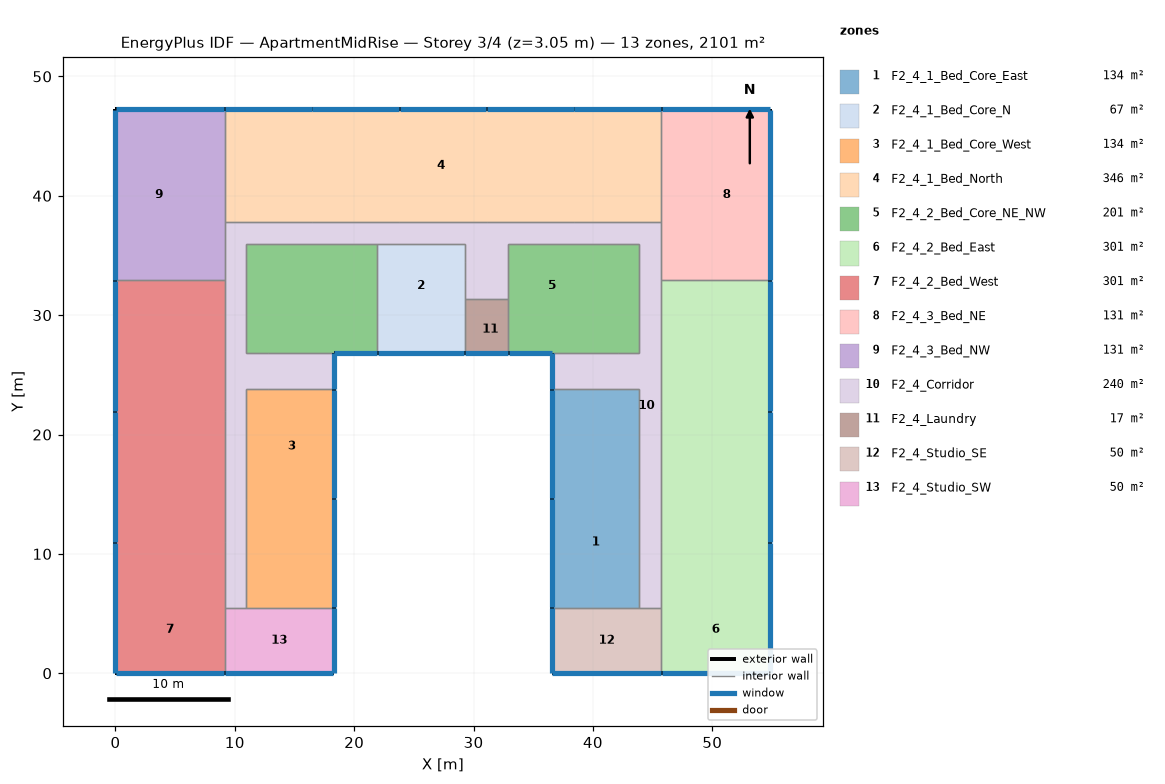
=== STOREY PLAN SPEC (per zone: floor XY polygon, exterior-wall plan segments, windows/doors) ===
zone 1: F2_4_1_Bed_Core_East  (133.8 m²)
  floor: (43.89, 23.77) (43.89, 19.20) (36.58, 19.20) (36.58, 23.77)
  floor: (43.89, 14.63) (43.89, 7.32) (36.58, 7.32) (36.58, 14.63)
  floor: (43.89, 19.20) (43.89, 14.63) (36.58, 14.63) (36.58, 19.20)
  floor: (43.89, 7.32) (43.89, 5.49) (36.58, 5.49) (36.58, 7.32)
  exterior wall: (36.58, 23.77) – (36.58, 14.63)  [9.1 m]
    window: (36.58, 23.75) – (36.58, 14.66)  [7.0 m²]
  exterior wall: (36.58, 14.63) – (36.58, 5.49)  [9.1 m]
    window: (36.58, 14.61) – (36.58, 5.51)  [7.0 m²]
  interior walls: 5
zone 2: F2_4_1_Bed_Core_N  (66.9 m²)
  floor: (29.26, 35.97) (29.26, 28.96) (21.95, 28.96) (21.95, 35.97)
  floor: (29.26, 28.96) (29.26, 26.82) (21.95, 26.82) (21.95, 28.96)
  exterior wall: (21.95, 26.82) – (29.26, 26.82)  [7.3 m]
    window: (21.97, 26.82) – (29.24, 26.82)  [5.6 m²]
  interior walls: 6
zone 3: F2_4_1_Bed_Core_West  (133.8 m²)
  floor: (12.80, 23.77) (12.80, 21.95) (10.97, 21.95) (10.97, 23.77)
  floor: (18.29, 14.63) (18.29, 7.32) (10.97, 7.32) (10.97, 14.63)
  floor: (18.29, 23.77) (18.29, 14.63) (10.97, 14.63) (10.97, 21.95) (12.80, 21.95) (12.80, 23.77)
  floor: (18.29, 7.32) (18.29, 5.49) (10.97, 5.49) (10.97, 7.32)
  exterior wall: (18.29, 14.63) – (18.29, 23.77)  [9.1 m]
    window: (18.29, 14.66) – (18.29, 23.75)  [7.0 m²]
  exterior wall: (18.29, 5.49) – (18.29, 14.63)  [9.1 m]
    window: (18.29, 5.51) – (18.29, 14.61)  [7.0 m²]
  interior walls: 5
zone 4: F2_4_1_Bed_North  (345.6 m²)
  floor: (16.46, 47.24) (16.46, 37.80) (14.63, 37.80) (14.63, 47.24)
  floor: (21.95, 47.24) (21.95, 37.80) (16.46, 37.80) (16.46, 47.24)
  floor: (32.92, 47.24) (32.92, 37.80) (31.09, 37.80) (31.09, 47.24)
  floor: (30.78, 47.24) (30.78, 37.80) (23.77, 37.80) (23.77, 47.24)
  floor: (40.23, 47.24) (40.23, 37.80) (38.40, 37.80) (38.40, 47.24)
  floor: (14.63, 47.24) (14.63, 37.80) (9.14, 37.80) (9.14, 47.24)
  floor: (23.77, 47.24) (23.77, 37.80) (21.95, 37.80) (21.95, 47.24)
  floor: (31.09, 47.24) (31.09, 37.80) (30.78, 37.80) (30.78, 47.24)
  floor: (38.40, 47.24) (38.40, 37.80) (32.92, 37.80) (32.92, 47.24)
  floor: (45.72, 47.24) (45.72, 37.80) (40.23, 37.80) (40.23, 47.24)
  exterior wall: (16.46, 47.24) – (9.14, 47.24)  [7.3 m]
    window: (16.43, 47.24) – (9.17, 47.24)  [5.6 m²]
  exterior wall: (23.77, 47.24) – (16.46, 47.24)  [7.3 m]
    window: (23.75, 47.24) – (16.48, 47.24)  [5.6 m²]
  exterior wall: (31.09, 47.24) – (23.77, 47.24)  [7.3 m]
    window: (31.06, 47.24) – (23.80, 47.24)  [5.6 m²]
  exterior wall: (38.40, 47.24) – (31.09, 47.24)  [7.3 m]
    window: (38.38, 47.24) – (31.11, 47.24)  [5.6 m²]
  exterior wall: (45.72, 47.24) – (38.40, 47.24)  [7.3 m]
    window: (45.69, 47.24) – (38.43, 47.24)  [5.6 m²]
  interior walls: 7
zone 5: F2_4_2_Bed_Core_NE_NW  (200.7 m²)
  floor: (43.89, 35.97) (43.89, 28.96) (40.23, 28.96) (40.23, 35.97)
  floor: (43.89, 28.96) (43.89, 26.82) (32.92, 26.82) (32.92, 28.96)
  floor: (40.23, 35.97) (40.23, 28.96) (32.92, 28.96) (32.92, 35.97)
  floor: (21.95, 35.97) (21.95, 28.96) (14.63, 28.96) (14.63, 35.97)
  floor: (14.63, 35.97) (14.63, 28.96) (10.97, 28.96) (10.97, 35.97)
  floor: (21.95, 28.96) (21.95, 26.82) (10.97, 26.82) (10.97, 28.96)
  exterior wall: (32.92, 26.82) – (36.58, 26.82)  [3.7 m]
    window: (32.94, 26.82) – (36.55, 26.82)  [2.8 m²]
  exterior wall: (18.29, 26.82) – (21.95, 26.82)  [3.7 m]
    window: (18.31, 26.82) – (21.92, 26.82)  [2.8 m²]
  interior walls: 11
zone 6: F2_4_2_Bed_East  (301.0 m²)
  floor: (54.86, 7.32) (54.86, 0.00) (45.72, 0.00) (45.72, 7.32)
  floor: (54.86, 10.97) (54.86, 7.32) (45.72, 7.32) (45.72, 10.97)
  floor: (47.55, 32.92) (47.55, 28.96) (45.72, 28.96) (45.72, 32.92)
  floor: (54.86, 28.96) (54.86, 21.95) (45.72, 21.95) (45.72, 28.96)
  floor: (54.86, 14.63) (54.86, 10.97) (45.72, 10.97) (45.72, 14.63)
  floor: (54.86, 19.81) (54.86, 14.63) (45.72, 14.63) (45.72, 19.81)
  floor: (54.86, 21.95) (54.86, 19.81) (45.72, 19.81) (45.72, 21.95)
  floor: (54.86, 32.92) (54.86, 28.96) (47.55, 28.96) (47.55, 32.92)
  exterior wall: (45.72, 0.00) – (54.86, 0.00)  [9.1 m]
    window: (45.75, 0.00) – (54.84, 0.00)  [7.0 m²]
  exterior wall: (54.86, 0.00) – (54.86, 10.97)  [11.0 m]
    window: (54.86, 0.03) – (54.86, 10.95)  [8.4 m²]
  exterior wall: (54.86, 10.97) – (54.86, 21.95)  [11.0 m]
    window: (54.86, 11.00) – (54.86, 21.92)  [8.4 m²]
  exterior wall: (54.86, 21.95) – (54.86, 32.92)  [11.0 m]
    window: (54.86, 21.97) – (54.86, 32.89)  [8.4 m²]
  interior walls: 5
zone 7: F2_4_2_Bed_West  (301.0 m²)
  floor: (9.14, 7.32) (9.14, 0.00) (0.00, 0.00) (0.00, 7.32)
  floor: (9.14, 14.63) (9.14, 10.97) (0.00, 10.97) (0.00, 14.63)
  floor: (9.14, 10.97) (9.14, 7.32) (0.00, 7.32) (0.00, 10.97)
  floor: (4.57, 28.96) (4.57, 21.95) (0.00, 21.95) (0.00, 28.96)
  floor: (9.14, 32.92) (9.14, 28.96) (7.32, 28.96) (7.32, 32.92)
  floor: (9.14, 28.96) (9.14, 26.82) (4.57, 26.82) (4.57, 28.96)
  floor: (7.32, 32.92) (7.32, 28.96) (0.00, 28.96) (0.00, 32.92)
  floor: (9.14, 21.95) (9.14, 14.63) (0.00, 14.63) (0.00, 21.95)
  floor: (9.14, 26.82) (9.14, 21.95) (4.57, 21.95) (4.57, 26.82)
  exterior wall: (0.00, 0.00) – (9.14, 0.00)  [9.1 m]
    window: (0.03, 0.00) – (9.12, 0.00)  [7.0 m²]
  exterior wall: (0.00, 10.97) – (0.00, 0.00)  [11.0 m]
    window: (0.00, 10.95) – (0.00, 0.03)  [8.4 m²]
  exterior wall: (0.00, 21.95) – (0.00, 10.97)  [11.0 m]
    window: (0.00, 21.92) – (0.00, 11.00)  [8.4 m²]
  exterior wall: (0.00, 32.92) – (0.00, 21.95)  [11.0 m]
    window: (0.00, 32.89) – (0.00, 21.97)  [8.4 m²]
  interior walls: 5
zone 8: F2_4_3_Bed_NE  (131.0 m²)
  floor: (47.55, 47.24) (47.55, 32.92) (45.72, 32.92) (45.72, 47.24)
  floor: (54.86, 47.24) (54.86, 32.92) (47.55, 32.92) (47.55, 47.24)
  exterior wall: (54.86, 47.24) – (45.72, 47.24)  [9.1 m]
    window: (54.84, 47.24) – (45.75, 47.24)  [7.0 m²]
  exterior wall: (54.86, 32.92) – (54.86, 47.24)  [14.3 m]
    window: (54.86, 32.94) – (54.86, 47.22)  [11.0 m²]
  interior walls: 3
zone 9: F2_4_3_Bed_NW  (131.0 m²)
  floor: (9.14, 47.24) (9.14, 32.92) (7.32, 32.92) (7.32, 47.24)
  floor: (7.32, 47.24) (7.32, 32.92) (0.00, 32.92) (0.00, 47.24)
  exterior wall: (0.00, 47.24) – (0.00, 32.92)  [14.3 m]
    window: (0.00, 47.22) – (0.00, 32.94)  [11.0 m²]
  exterior wall: (9.14, 47.24) – (0.00, 47.24)  [9.1 m]
    window: (9.12, 47.24) – (0.03, 47.24)  [7.0 m²]
  interior walls: 3
zone 10: F2_4_Corridor  (239.7 m²)
  floor: (42.06, 26.82) (42.06, 23.77) (36.58, 23.77) (36.58, 26.82)
  floor: (18.29, 26.82) (18.29, 23.77) (12.80, 23.77) (12.80, 26.82)
  floor: (45.72, 28.96) (45.72, 14.63) (43.89, 14.63) (43.89, 23.77) (42.06, 23.77) (42.06, 26.82) (43.89, 26.82) (43.89, 28.96)
  floor: (45.72, 7.32) (45.72, 5.49) (43.89, 5.49) (43.89, 7.32)
  floor: (32.92, 37.80) (32.92, 31.39) (30.78, 31.39) (30.78, 37.80)
  floor: (10.97, 21.95) (10.97, 14.63) (9.14, 14.63) (9.14, 21.95)
  floor: (21.95, 37.80) (21.95, 35.97) (14.63, 35.97) (14.63, 37.80)
  floor: (14.63, 37.80) (14.63, 35.97) (10.97, 35.97) (10.97, 28.96) (9.14, 28.96) (9.14, 37.80)
  floor: (40.23, 37.80) (40.23, 35.97) (32.92, 35.97) (32.92, 37.80)
  floor: (30.78, 37.80) (30.78, 35.97) (21.95, 35.97) (21.95, 37.80)
  floor: (12.80, 26.82) (12.80, 23.77) (10.97, 23.77) (10.97, 21.95) (9.14, 21.95) (9.14, 26.82)
  floor: (10.97, 14.63) (10.97, 7.32) (9.14, 7.32) (9.14, 14.63)
  floor: (45.72, 37.80) (45.72, 28.96) (43.89, 28.96) (43.89, 35.97) (40.23, 35.97) (40.23, 37.80)
  floor: (10.97, 28.96) (10.97, 26.82) (9.14, 26.82) (9.14, 28.96)
  floor: (45.72, 14.63) (45.72, 7.32) (43.89, 7.32) (43.89, 14.63)
  floor: (30.78, 35.97) (30.78, 34.44) (29.26, 34.44) (29.26, 35.97)
  floor: (30.78, 34.44) (30.78, 32.92) (29.26, 32.92) (29.26, 34.44)
  floor: (10.97, 7.32) (10.97, 5.49) (9.14, 5.49) (9.14, 7.32)
  floor: (30.78, 32.92) (30.78, 31.39) (29.26, 31.39) (29.26, 32.92)
  exterior wall: (36.58, 26.82) – (36.58, 23.77)  [3.0 m]
    window: (36.58, 26.80) – (36.58, 23.80)  [2.3 m²]
  exterior wall: (18.29, 23.77) – (18.29, 26.82)  [3.0 m]
    window: (18.29, 23.80) – (18.29, 26.80)  [2.3 m²]
  interior walls: 38
zone 11: F2_4_Laundry  (16.7 m²)
  floor: (32.92, 31.39) (32.92, 26.82) (29.26, 26.82) (29.26, 28.96) (30.78, 28.96) (30.78, 31.39)
  floor: (30.78, 31.39) (30.78, 28.96) (29.26, 28.96) (29.26, 31.39)
  exterior wall: (29.26, 26.82) – (32.92, 26.82)  [3.7 m]
    window: (29.29, 26.82) – (32.89, 26.82)  [2.8 m²]
  interior walls: 4
zone 12: F2_4_Studio_SE  (50.2 m²)
  floor: (45.72, 5.49) (45.72, 0.00) (36.58, 0.00) (36.58, 5.49)
  exterior wall: (36.58, 5.49) – (36.58, 0.00)  [5.5 m]
    window: (36.58, 5.46) – (36.58, 0.03)  [4.2 m²]
  exterior wall: (36.58, 0.00) – (45.72, 0.00)  [9.1 m]
    window: (36.60, 0.00) – (45.69, 0.00)  [7.0 m²]
  interior walls: 3
zone 13: F2_4_Studio_SW  (50.2 m²)
  floor: (18.29, 5.49) (18.29, 0.00) (9.14, 0.00) (9.14, 5.49)
  exterior wall: (18.29, 0.00) – (18.29, 5.49)  [5.5 m]
    window: (18.29, 0.03) – (18.29, 5.46)  [4.2 m²]
  exterior wall: (9.14, 0.00) – (18.29, 0.00)  [9.1 m]
    window: (9.17, 0.00) – (18.26, 0.00)  [7.0 m²]
  interior walls: 3

=== DERIVED (storey summary) ===
Building: ApartmentMidRise
Storey: 3 of 4  (floor level z = 3.05 m)
Storey gross floor area: 2101.5 m²
Zones on this storey: 13
  - F2_4_1_Bed_Core_East: floor 133.8 m²; exterior wall 18.3 m (55.7 m²); 2 window(s) 14.0 m²; WWR 25.0%
  - F2_4_1_Bed_Core_N: floor 66.9 m²; exterior wall 7.3 m (22.3 m²); 1 window(s) 5.6 m²; WWR 25.0%
  - F2_4_1_Bed_Core_West: floor 133.8 m²; exterior wall 18.3 m (55.7 m²); 2 window(s) 14.0 m²; WWR 25.0%
  - F2_4_1_Bed_North: floor 345.6 m²; exterior wall 36.6 m (111.5 m²); 5 window(s) 27.9 m²; WWR 25.0%
  - F2_4_2_Bed_Core_NE_NW: floor 200.7 m²; exterior wall 7.3 m (22.3 m²); 2 window(s) 5.5 m²; WWR 24.7%
  - F2_4_2_Bed_East: floor 301.0 m²; exterior wall 42.1 m (128.2 m²); 4 window(s) 32.1 m²; WWR 25.1%
  - F2_4_2_Bed_West: floor 301.0 m²; exterior wall 42.1 m (128.2 m²); 4 window(s) 32.1 m²; WWR 25.1%
  - F2_4_3_Bed_NE: floor 131.0 m²; exterior wall 23.5 m (71.5 m²); 2 window(s) 17.9 m²; WWR 25.1%
  - F2_4_3_Bed_NW: floor 131.0 m²; exterior wall 23.5 m (71.5 m²); 2 window(s) 17.9 m²; WWR 25.1%
  - F2_4_Corridor: floor 239.7 m²; exterior wall 6.1 m (18.6 m²); 2 window(s) 4.6 m²; WWR 24.8%
  - F2_4_Laundry: floor 16.7 m²; exterior wall 3.7 m (11.1 m²); 1 window(s) 2.8 m²; WWR 24.7%
  - F2_4_Studio_SE: floor 50.2 m²; exterior wall 14.6 m (44.6 m²); 2 window(s) 11.1 m²; WWR 25.0%
  - F2_4_Studio_SW: floor 50.2 m²; exterior wall 14.6 m (44.6 m²); 2 window(s) 11.1 m²; WWR 25.0%
Zone adjacency (shared interzone walls):
  - F2_4_1_Bed_Core_East ↔ F2_4_Corridor
  - F2_4_1_Bed_Core_East ↔ F2_4_Studio_SE
  - F2_4_1_Bed_Core_N ↔ F2_4_2_Bed_Core_NE_NW
  - F2_4_1_Bed_Core_N ↔ F2_4_Corridor
  - F2_4_1_Bed_Core_N ↔ F2_4_Laundry
  - F2_4_1_Bed_Core_West ↔ F2_4_Corridor
  - F2_4_1_Bed_Core_West ↔ F2_4_Studio_SW
  - F2_4_1_Bed_North ↔ F2_4_3_Bed_NE
  - F2_4_1_Bed_North ↔ F2_4_3_Bed_NW
  - F2_4_1_Bed_North ↔ F2_4_Corridor
  - F2_4_2_Bed_Core_NE_NW ↔ F2_4_Corridor
  - F2_4_2_Bed_Core_NE_NW ↔ F2_4_Laundry
  - F2_4_2_Bed_East ↔ F2_4_3_Bed_NE
  - F2_4_2_Bed_East ↔ F2_4_Corridor
  - F2_4_2_Bed_East ↔ F2_4_Studio_SE
  - F2_4_2_Bed_West ↔ F2_4_3_Bed_NW
  - F2_4_2_Bed_West ↔ F2_4_Corridor
  - F2_4_2_Bed_West ↔ F2_4_Studio_SW
  - F2_4_3_Bed_NE ↔ F2_4_Corridor
  - F2_4_3_Bed_NW ↔ F2_4_Corridor
  - F2_4_Corridor ↔ F2_4_Laundry
  - F2_4_Corridor ↔ F2_4_Studio_SE
  - F2_4_Corridor ↔ F2_4_Studio_SW